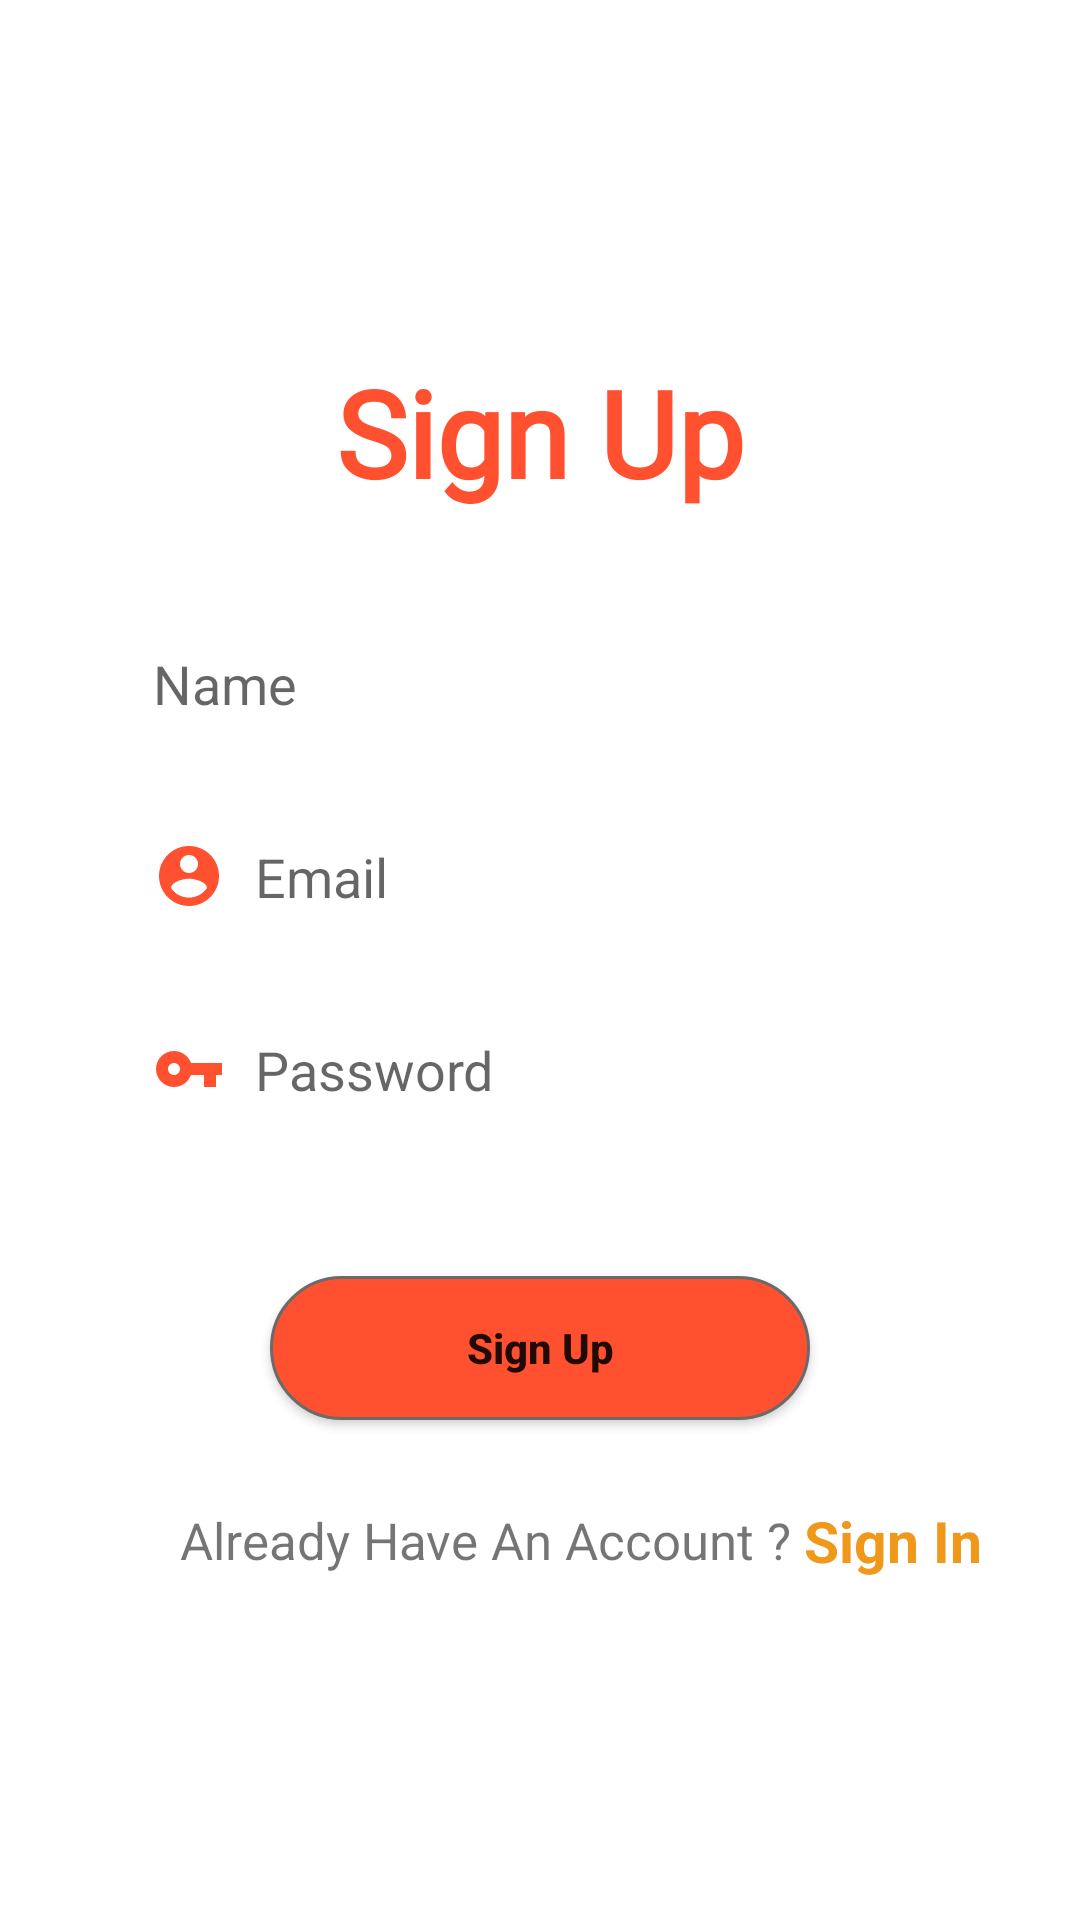

This screen was rendered from an Android layout file. Write that file and the resources it references.
<!-- AndroidManifest.xml: application theme Theme.ECommerceApp -->
<!-- res/layout/activity_registeration.xml -->
<?xml version="1.0" encoding="utf-8"?>
<androidx.constraintlayout.widget.ConstraintLayout xmlns:android="http://schemas.android.com/apk/res/android"
    xmlns:app="http://schemas.android.com/apk/res-auto"
    xmlns:tools="http://schemas.android.com/tools"
    android:layout_width="match_parent"
    android:layout_height="match_parent"
    android:background="@color/white"
    tools:context=".ui.RegistrationActivity">

    <TextView
        android:id="@+id/textView"
        android:layout_width="wrap_content"
        android:layout_height="wrap_content"
        android:fontFamily="@font/aclonica"
        android:text="Sign Up"
        android:textSize="40sp"
        android:textStyle="bold"
        android:textColor="@color/orange_dark"
        app:layout_constraintBottom_toBottomOf="parent"
        app:layout_constraintVertical_bias="0.2"
        app:layout_constraintEnd_toEndOf="parent"
        app:layout_constraintStart_toStartOf="parent"
        app:layout_constraintTop_toTopOf="parent" />

    <EditText
        android:id="@+id/name"
        android:layout_width="0dp"
        android:layout_height="wrap_content"
        android:hint="Name"
        android:padding="15dp"
        android:singleLine="true"
        android:layout_marginTop="30dp"
        android:background="@drawable/edit_text_bg"
        app:layout_constraintEnd_toEndOf="parent"
        app:layout_constraintStart_toStartOf="parent"
        app:layout_constraintWidth_percent="0.8"
        android:drawableLeft="@drawable/ic_baseline_person_24"
        android:drawablePadding="10dp"
        android:elevation="3dp"
        app:layout_constraintTop_toBottomOf="@+id/textView" />

    <EditText
        android:id="@+id/email"
        android:layout_width="0dp"
        android:layout_height="wrap_content"
        android:hint="Email"
        android:padding="15dp"
        android:singleLine="true"

        android:layout_marginTop="10dp"
        android:background="@drawable/edit_text_bg"
        app:layout_constraintEnd_toEndOf="parent"
        app:layout_constraintStart_toStartOf="parent"
        app:layout_constraintWidth_percent="0.8"
        android:drawableLeft="@drawable/ic_baseline_account_circle"
        android:drawablePadding="10dp"
        android:elevation="3dp"
        app:layout_constraintTop_toBottomOf="@+id/name" />

    <EditText
        android:id="@+id/password"
        android:layout_width="0dp"
        android:inputType="numberPassword"
        android:layout_height="wrap_content"
        android:hint="Password"
        android:singleLine="true"
        android:padding="15dp"
        android:layout_marginTop="10dp"
        android:background="@drawable/edit_text_bg"
        app:layout_constraintEnd_toEndOf="parent"
        app:layout_constraintStart_toStartOf="parent"
        app:layout_constraintWidth_percent="0.8"
        android:drawableLeft="@drawable/ic_baseline_vpn_key_24"
        android:drawablePadding="10dp"
        android:elevation="3dp"
        app:layout_constraintTop_toBottomOf="@+id/email" />

    <Button
        android:id="@+id/button"
        android:layout_width="0dp"
        android:layout_height="wrap_content"
        android:onClick="signUp"
        android:background="@drawable/dark_btn_shape_bg"
        android:padding="8dp"
        android:text="Sign Up"
        android:textAllCaps="false"
        android:textStyle="bold"
        app:layout_constraintBottom_toBottomOf="parent"
        app:layout_constraintEnd_toEndOf="parent"
        app:layout_constraintStart_toStartOf="parent"
        app:layout_constraintTop_toBottomOf="@+id/password"
        app:layout_constraintVertical_bias="0.2"
        app:layout_constraintWidth_percent="0.5" />

    <TextView
        android:id="@+id/textView2"
        android:layout_width="wrap_content"
        android:layout_height="wrap_content"
        android:text="Already Have An Account ? "
        android:textSize="17sp"
        app:layout_constraintBottom_toBottomOf="parent"
        app:layout_constraintEnd_toEndOf="@+id/password"
        app:layout_constraintHorizontal_bias="0.3"
        app:layout_constraintStart_toStartOf="@+id/password"
        app:layout_constraintTop_toBottomOf="@+id/button"
        app:layout_constraintVertical_bias="0.2" />

    <TextView
        android:layout_width="wrap_content"
        android:layout_height="wrap_content"
        android:text="Sign In"
        android:textColor="@color/orange_light"
        android:textSize="19sp"
        android:textStyle="bold"
        android:onClick="signIn"
        app:layout_constraintBottom_toBottomOf="@+id/textView2"
        app:layout_constraintTop_toTopOf="@+id/textView2"
        app:layout_constraintStart_toEndOf="@+id/textView2" />

</androidx.constraintlayout.widget.ConstraintLayout>
<!-- resources referenced by this layout -->
<resources>
  <color name="orange_dark">#ff512f</color>
  <color name="orange_light">#f09819</color>
  <color name="white">#FFFFFFFF</color>
  <!-- drawable dark_btn_shape_bg (drawable) -->
  <?xml version="1.0" encoding="utf-8"?>
  <shape xmlns:android="http://schemas.android.com/apk/res/android">
  
      <solid android:color="@color/orange_dark"/>
      <corners android:radius="100dp"/>
      <stroke android:color="#6A6A6A" android:width="1dp"/>
  
  </shape>
  <!-- drawable ic_baseline_account_circle (drawable) -->
  <vector android:height="24dp" android:tint="@color/orange_dark"
      android:viewportHeight="24" android:viewportWidth="24"
      android:width="24dp" xmlns:android="http://schemas.android.com/apk/res/android">
      <path android:fillColor="@android:color/white" android:pathData="M12,2C6.48,2 2,6.48 2,12s4.48,10 10,10 10,-4.48 10,-10S17.52,2 12,2zM12,5c1.66,0 3,1.34 3,3s-1.34,3 -3,3 -3,-1.34 -3,-3 1.34,-3 3,-3zM12,19.2c-2.5,0 -4.71,-1.28 -6,-3.22 0.03,-1.99 4,-3.08 6,-3.08 1.99,0 5.97,1.09 6,3.08 -1.29,1.94 -3.5,3.22 -6,3.22z"/>
  </vector>
  <!-- drawable ic_baseline_vpn_key_24 (drawable) -->
  <vector android:height="24dp" android:tint="@color/orange_dark"
      android:viewportHeight="24" android:viewportWidth="24"
      android:width="24dp" xmlns:android="http://schemas.android.com/apk/res/android">
      <path android:fillColor="@android:color/white" android:pathData="M12.65,10C11.83,7.67 9.61,6 7,6c-3.31,0 -6,2.69 -6,6s2.69,6 6,6c2.61,0 4.83,-1.67 5.65,-4H17v4h4v-4h2v-4H12.65zM7,14c-1.1,0 -2,-0.9 -2,-2s0.9,-2 2,-2 2,0.9 2,2 -0.9,2 -2,2z"/>
  </vector>
  <style name="Theme.ECommerceApp" parent="Theme.MaterialComponents.DayNight.NoActionBar">
          
          <item name="colorPrimary">@color/orange_dark</item>
          <item name="colorPrimaryVariant">@color/orange_light</item>
          <item name="colorOnPrimary">@color/white</item>
          
          <item name="colorSecondary">@color/orange_dark</item>
          <item name="colorSecondaryVariant">@color/teal_700</item>
          <item name="colorOnSecondary">@color/black</item>
          
          <item name="android:statusBarColor" tools:targetApi="l">?attr/colorPrimaryVariant</item>
          
      </style>
  <color name="teal_700">#FF018786</color>
  <color name="black">#FF000000</color>
</resources>
